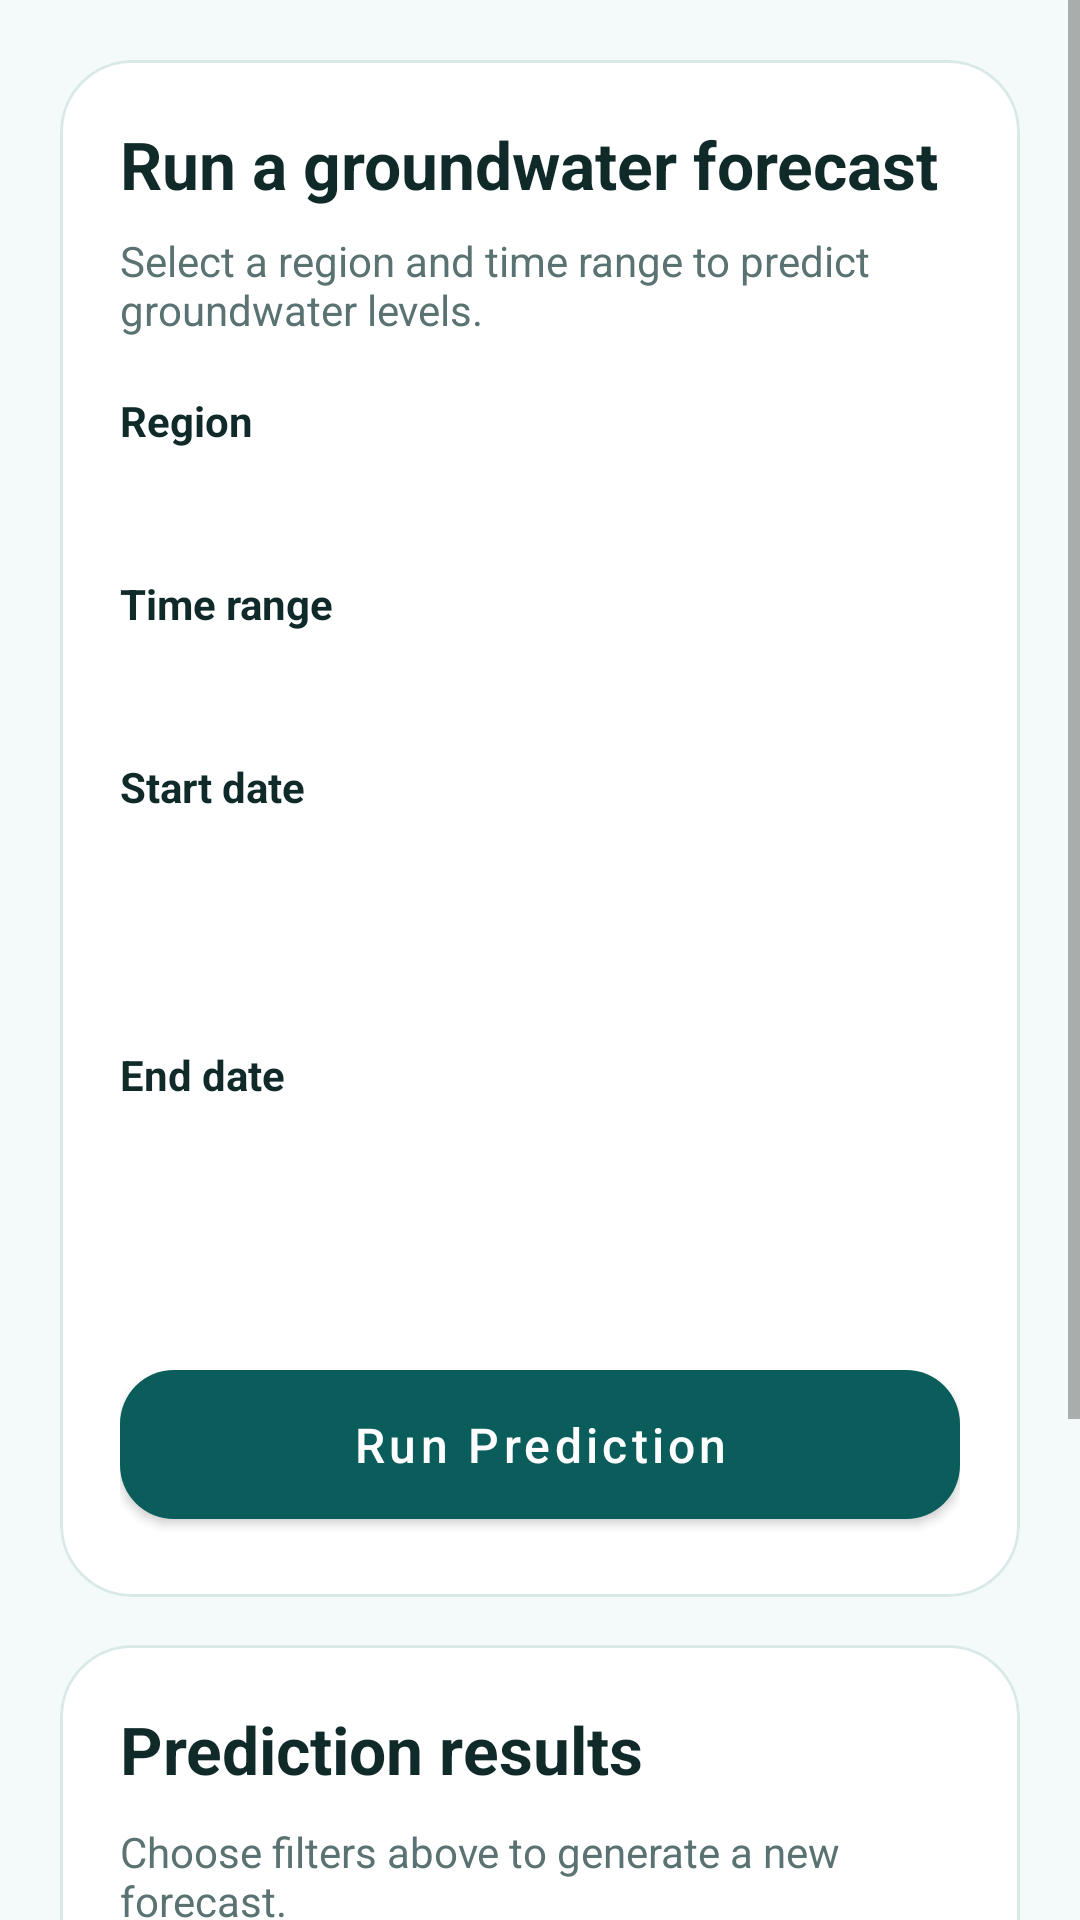

This screen was rendered from an Android layout file. Write that file and the resources it references.
<!-- AndroidManifest.xml: application theme Theme.GroundwaterPredictor -->
<!-- res/layout/fragment_groundwater_prediction.xml -->
<?xml version="1.0" encoding="utf-8"?>
<ScrollView xmlns:android="http://schemas.android.com/apk/res/android"
    xmlns:app="http://schemas.android.com/apk/res-auto"
    android:layout_width="match_parent"
    android:layout_height="match_parent"
    android:fillViewport="true"
    android:background="@color/surface">

    <LinearLayout
        android:layout_width="match_parent"
        android:layout_height="wrap_content"
        android:orientation="vertical"
        android:padding="20dp">

        <com.google.android.material.card.MaterialCardView
            android:layout_width="match_parent"
            android:layout_height="wrap_content"
            app:cardBackgroundColor="@color/white"
            app:cardCornerRadius="24dp"
            app:cardElevation="0dp"
            app:strokeColor="@color/card_stroke"
            app:strokeWidth="1dp">

            <LinearLayout
                android:layout_width="match_parent"
                android:layout_height="wrap_content"
                android:orientation="vertical"
                android:padding="20dp">

                <TextView
                    android:layout_width="match_parent"
                    android:layout_height="wrap_content"
                    android:text="@string/input_card_title"
                    android:textColor="@color/text_primary"
                    android:textSize="22sp"
                    android:textStyle="bold" />

                <TextView
                    android:layout_width="match_parent"
                    android:layout_height="wrap_content"
                    android:layout_marginTop="8dp"
                    android:text="@string/input_card_subtitle"
                    android:textColor="@color/text_muted"
                    android:textSize="14sp" />

                <TextView
                    android:layout_width="match_parent"
                    android:layout_height="wrap_content"
                    android:layout_marginTop="18dp"
                    android:text="@string/region_label"
                    android:textColor="@color/text_primary"
                    android:textStyle="bold" />

                <Spinner
                    android:id="@+id/regionSpinner"
                    android:layout_width="match_parent"
                    android:layout_height="wrap_content"
                    android:layout_marginTop="8dp"
                    android:background="@drawable/input_field_background"
                    android:padding="8dp" />

                <TextView
                    android:layout_width="match_parent"
                    android:layout_height="wrap_content"
                    android:layout_marginTop="18dp"
                    android:text="@string/time_range_label"
                    android:textColor="@color/text_primary"
                    android:textStyle="bold" />

                <Spinner
                    android:id="@+id/timeRangeSpinner"
                    android:layout_width="match_parent"
                    android:layout_height="wrap_content"
                    android:layout_marginTop="8dp"
                    android:background="@drawable/input_field_background"
                    android:padding="8dp" />

                <TextView
                    android:layout_width="match_parent"
                    android:layout_height="wrap_content"
                    android:layout_marginTop="18dp"
                    android:text="@string/start_date_label"
                    android:textColor="@color/text_primary"
                    android:textStyle="bold" />

                <TextView
                    android:id="@+id/startDateInput"
                    android:layout_width="match_parent"
                    android:layout_height="wrap_content"
                    android:layout_marginTop="8dp"
                    android:background="@drawable/input_field_background"
                    android:clickable="true"
                    android:focusable="false"
                    android:padding="16dp"
                    android:textColor="@color/text_primary" />

                <TextView
                    android:layout_width="match_parent"
                    android:layout_height="wrap_content"
                    android:layout_marginTop="18dp"
                    android:text="@string/end_date_label"
                    android:textColor="@color/text_primary"
                    android:textStyle="bold" />

                <TextView
                    android:id="@+id/endDateInput"
                    android:layout_width="match_parent"
                    android:layout_height="wrap_content"
                    android:layout_marginTop="8dp"
                    android:background="@drawable/input_field_background"
                    android:clickable="true"
                    android:focusable="false"
                    android:padding="16dp"
                    android:textColor="@color/text_primary" />

                <ProgressBar
                    android:id="@+id/loadingIndicator"
                    android:layout_width="wrap_content"
                    android:layout_height="wrap_content"
                    android:layout_gravity="center_horizontal"
                    android:layout_marginTop="18dp"
                    android:visibility="gone" />

                <com.google.android.material.button.MaterialButton
                    android:id="@+id/runPredictionButton"
                    style="@style/Widget.MaterialComponents.Button"
                    android:layout_width="match_parent"
                    android:layout_height="wrap_content"
                    android:layout_marginTop="24dp"
                    android:paddingTop="14dp"
                    android:paddingBottom="14dp"
                    android:text="@string/run_prediction"
                    android:textAllCaps="false"
                    android:textSize="16sp"
                    app:backgroundTint="@color/primary"
                    app:cornerRadius="18dp" />
            </LinearLayout>
        </com.google.android.material.card.MaterialCardView>

        <TextView
            android:id="@+id/errorTextView"
            android:layout_width="match_parent"
            android:layout_height="wrap_content"
            android:layout_marginTop="12dp"
            android:background="@drawable/input_field_background"
            android:padding="16dp"
            android:textColor="@color/error"
            android:visibility="gone" />

        <com.google.android.material.card.MaterialCardView
            android:id="@+id/resultCard"
            android:layout_width="match_parent"
            android:layout_height="wrap_content"
            android:layout_marginTop="16dp"
            app:cardBackgroundColor="@color/white"
            app:cardCornerRadius="24dp"
            app:cardElevation="0dp"
            app:strokeColor="@color/card_stroke"
            app:strokeWidth="1dp">

            <LinearLayout
                android:layout_width="match_parent"
                android:layout_height="wrap_content"
                android:orientation="vertical"
                android:padding="20dp">

                <TextView
                    android:layout_width="match_parent"
                    android:layout_height="wrap_content"
                    android:text="@string/results_title"
                    android:textColor="@color/text_primary"
                    android:textSize="22sp"
                    android:textStyle="bold" />

                <TextView
                    android:id="@+id/statusTextView"
                    android:layout_width="match_parent"
                    android:layout_height="wrap_content"
                    android:layout_marginTop="10dp"
                    android:text="@string/results_ready"
                    android:textColor="@color/text_muted"
                    android:textSize="14sp" />

                <TextView
                    android:id="@+id/resultRegionTextView"
                    android:layout_width="match_parent"
                    android:layout_height="wrap_content"
                    android:layout_marginTop="12dp"
                    android:text="@string/default_region_result"
                    android:textColor="@color/text_primary"
                    android:textSize="16sp"
                    android:textStyle="bold" />

                <TextView
                    android:id="@+id/summaryTextView"
                    android:layout_width="match_parent"
                    android:layout_height="wrap_content"
                    android:layout_marginTop="14dp"
                    android:text="@string/default_summary"
                    android:textColor="@color/text_primary"
                    android:textSize="24sp"
                    android:textStyle="bold" />

                <TextView
                    android:id="@+id/trendTextView"
                    android:layout_width="match_parent"
                    android:layout_height="wrap_content"
                    android:layout_marginTop="8dp"
                    android:text="@string/default_trend"
                    android:textColor="@color/text_muted"
                    android:textSize="14sp" />

                <TextView
                    android:id="@+id/heatmapPlaceholderTextView"
                    android:layout_width="match_parent"
                    android:layout_height="wrap_content"
                    android:layout_marginTop="12dp"
                    android:text="@string/heatmap_placeholder"
                    android:textColor="@color/text_muted"
                    android:textSize="14sp" />

                <com.waterproj.groundwaterpredictor.HeatmapGridView
                    android:id="@+id/heatmapGridView"
                    android:layout_width="match_parent"
                    android:layout_height="220dp"
                    android:layout_marginTop="12dp"
                    android:background="@drawable/heatmap_background"
                    android:visibility="gone" />
            </LinearLayout>
        </com.google.android.material.card.MaterialCardView>

    </LinearLayout>
</ScrollView>
<!-- resources referenced by this layout -->
<resources>
  <color name="card_stroke">#D9E9E7</color>
  <color name="error">#B3261E</color>
  <color name="primary">#0B5D5B</color>
  <color name="surface">#F4FAF9</color>
  <color name="text_muted">#5A7372</color>
  <color name="text_primary">#102A2A</color>
  <color name="white">#FFFFFF</color>
  <string name="default_region_result">Region: --</string>
  <string name="default_summary">Groundwater Level: Normal</string>
  <string name="default_trend">Trend overview will appear after prediction.</string>
  <string name="end_date_label">End date</string>
  <string name="heatmap_placeholder">Heatmap data will be visualized here in a future update.</string>
  <string name="input_card_subtitle">Select a region and time range to predict groundwater levels.</string>
  <string name="input_card_title">Run a groundwater forecast</string>
  <string name="region_label">Region</string>
  <string name="results_ready">Choose filters above to generate a new forecast.</string>
  <string name="results_title">Prediction results</string>
  <string name="run_prediction">Run Prediction</string>
  <string name="start_date_label">Start date</string>
  <string name="time_range_label">Time range</string>
  <style name="Theme.GroundwaterPredictor" parent="Theme.MaterialComponents.DayNight.NoActionBar">
          <item name="colorPrimary">@color/primary</item>
          <item name="colorPrimaryVariant">@color/primary_dark</item>
          <item name="colorSecondary">@color/accent</item>
          <item name="android:statusBarColor">@color/primary_dark</item>
          <item name="android:windowBackground">@color/surface</item>
          <item name="colorOnPrimary">@color/white</item>
          <item name="colorOnSecondary">@color/text_primary</item>
          <item name="colorSurface">@color/surface</item>
          <item name="android:textColor">@color/text_primary</item>
          <item name="android:navigationBarColor" tools:targetApi="o_mr1">@color/white</item>
      </style>
  <color name="primary_dark">#083D3C</color>
  <color name="accent">#D0E9E7</color>
</resources>
